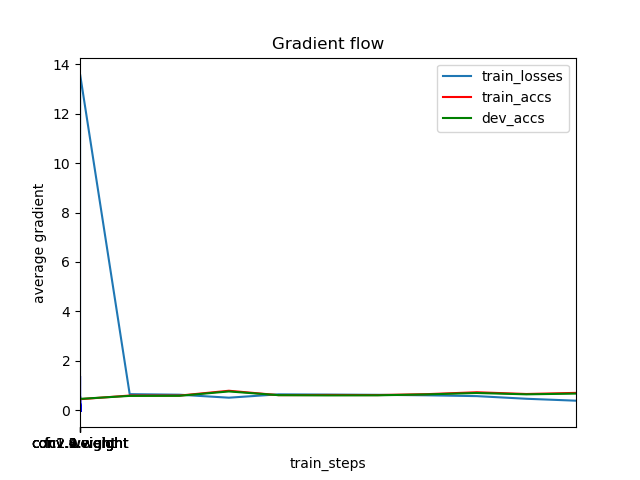

The data file committed next to this chart (first rows):
	train_steps	train_losses	train_accs	dev_accs
0	0	0.0	0.5456	0.5382
1	1	13.58	0.4527	0.466
2	501	0.657	0.6007	0.5863
3	1001	0.635	0.5981	0.59
4	1501	0.5138	0.7943	0.7663
5	2001	0.649	0.6167	0.6161
6	2501	0.6399	0.623	0.6063
7	3001	0.6304	0.6196	0.6096
8	3501	0.6097	0.6573	0.6474
9	4001	0.5772	0.7331	0.7038
10	4501	0.4702	0.663	0.6493
11	5001	0.3926	0.7081	0.6796
